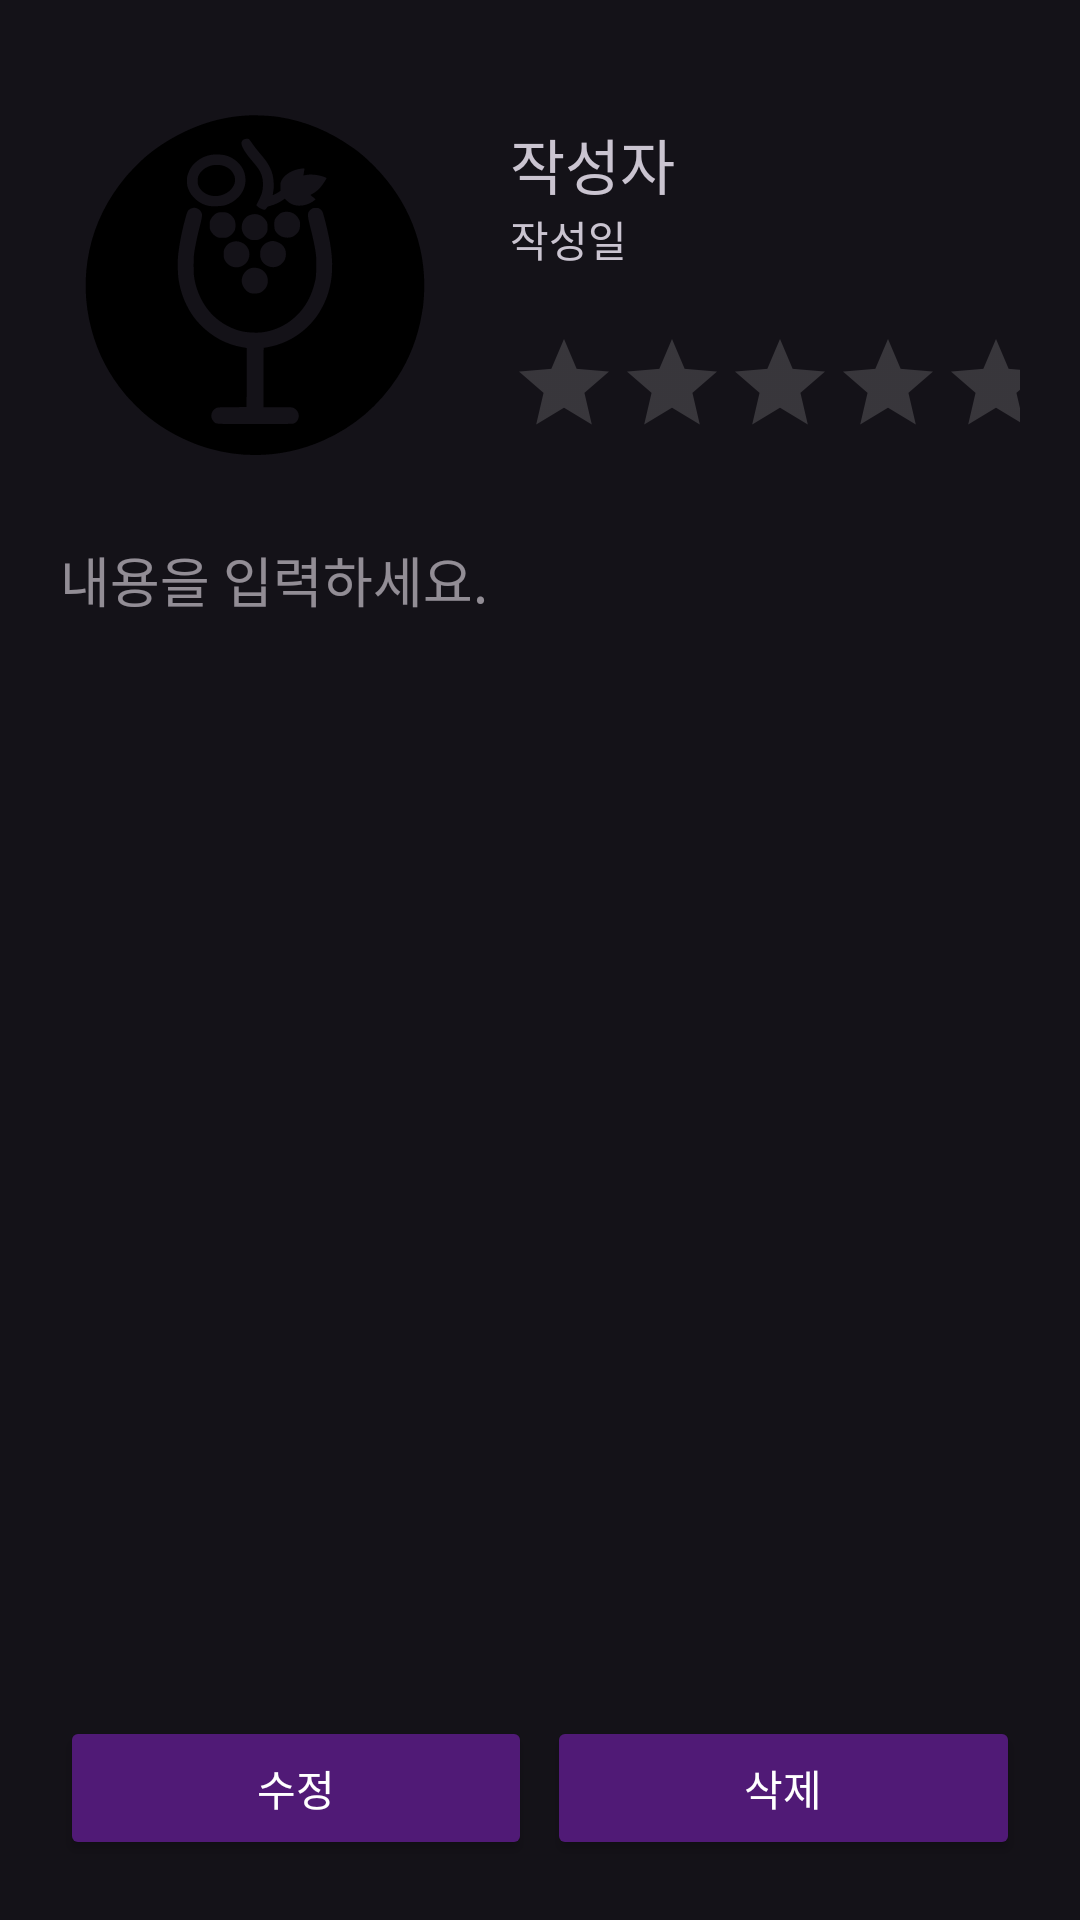

This screen was rendered from an Android layout file. Write that file and the resources it references.
<!-- AndroidManifest.xml: application theme Theme.Material3.Dark -->
<!-- res/layout/activity_review_read.xml -->
<?xml version="1.0" encoding="utf-8"?>
<LinearLayout xmlns:android="http://schemas.android.com/apk/res/android"
    xmlns:app="http://schemas.android.com/apk/res-auto"
    xmlns:tools="http://schemas.android.com/tools"
    android:id="@+id/main"
    android:layout_width="match_parent"
    android:layout_height="match_parent"
    android:orientation="vertical"
    android:padding="20dp"

    tools:context=".ReviewInsertActivity">

    <LinearLayout
        android:layout_width="match_parent"
        android:layout_height="wrap_content"
        android:orientation="horizontal">

        <ImageView
            android:id="@+id/image"
            android:layout_width="130dp"
            android:layout_height="150dp"
            android:src="@drawable/findo"
            android:layout_marginEnd="20dp"/>

        <LinearLayout
            android:layout_width="wrap_content"
            android:layout_height="wrap_content"
            android:orientation="vertical">

            <TextView
                android:id="@+id/email"
                android:layout_width="wrap_content"
                android:layout_height="wrap_content"
                android:layout_marginTop="20dp"
                android:text="작성자"
                android:textSize="20sp" />

            <TextView
                android:id="@+id/date"
                android:layout_width="wrap_content"
                android:layout_height="wrap_content"
                android:text="작성일" />

            <LinearLayout
                android:layout_width="wrap_content"
                android:layout_height="wrap_content"
                android:layout_marginTop="20sp"
                android:orientation="horizontal">

                <RatingBar
                    android:id="@+id/ratingBar"
                    style="@style/Widget.AppCompat.RatingBar.Indicator"
                    android:layout_width="wrap_content"
                    android:layout_height="wrap_content"
                    android:isIndicator="false"
                    android:numStars="5"
                    android:rating="0"
                    android:stepSize="0.5"
                    android:theme="@style/RatingBar" />

                <TextView
                    android:id="@+id/rating"
                    android:layout_width="wrap_content"
                    android:layout_height="wrap_content"
                    android:layout_marginTop="5sp"
                    android:text="0.0"
                    android:textSize="12sp" />
            </LinearLayout>
        </LinearLayout>
    </LinearLayout>

    <EditText
        android:id="@+id/contents"
        android:layout_width="match_parent"
        android:layout_height="0sp"
        android:layout_marginTop="10sp"
        android:layout_weight="1"
        android:background="@null"
        android:gravity="start"
        android:hint="내용을 입력하세요." />

    <LinearLayout
        android:id="@+id/buttons"
        android:layout_width="match_parent"
        android:layout_height="wrap_content"
        android:orientation="horizontal">

        <Button
            android:id="@+id/update"
            android:layout_width="0sp"
            android:layout_height="wrap_content"
            android:layout_marginRight="5sp"
            android:layout_weight="1"
            android:backgroundTint="#501a76"
            android:textColor="#FFFFFF"
            android:text="수정" />

        <Button
            android:id="@+id/delete"
            android:layout_width="0sp"
            android:layout_height="wrap_content"
            android:layout_weight="1"
            android:backgroundTint="#501a76"
            android:textColor="#FFFFFF"
            android:text="삭제" />
    </LinearLayout>
</LinearLayout>
<!-- resources referenced by this layout -->
<resources>
  <!-- drawable findo: vector/xml drawable (drawable, 5354 chars, omitted) -->
  <style name="RatingBar" parent="Theme.AppCompat">
          <item name="colorControlNormal">#B2BFBEBF</item>
          <item name="colorControlActivated">#FFC107</item>
      </style>
</resources>
